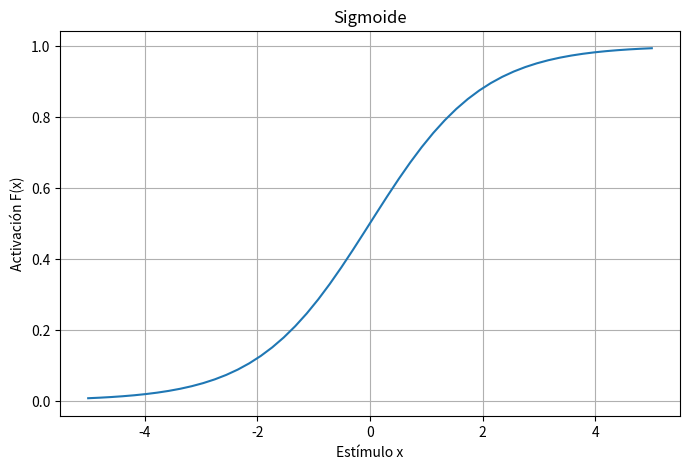

The matplotlib source for this figure:
# Sigmoid function in Python
# from: https://www.datacamp.com/tutorial/pytorch-tutorial-building-a-simple-neural-network-from-scratch
import matplotlib.pyplot as plt
import numpy as np

x = np.linspace(-5, 5, 50)
z = 1/(1 + np.exp(-x))

plt.subplots(figsize=(8, 5))
plt.plot(x, z)
plt.grid()
plt.title("Sigmoide")
plt.ylabel("Activación F(x)")
plt.xlabel("Estímulo x")
plt.show()
